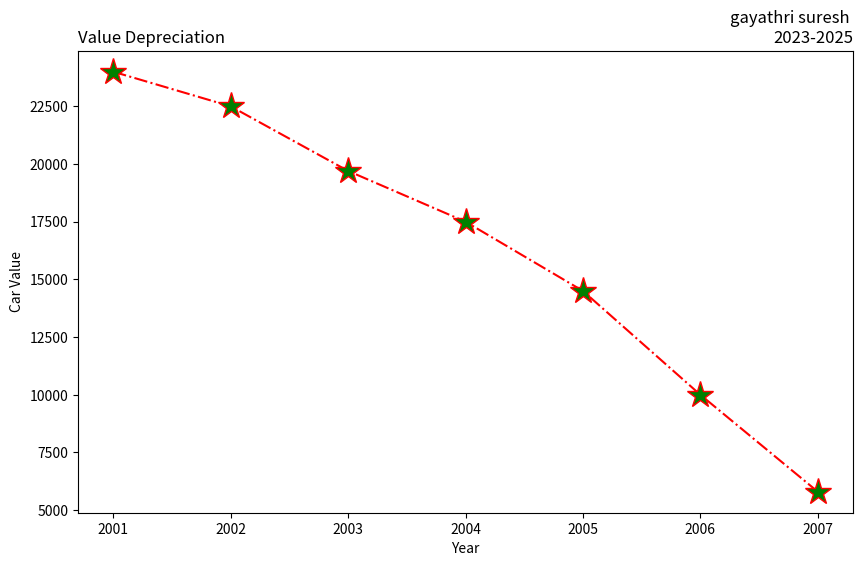

Reproduce this figure in Python.
import matplotlib.pyplot as plt
years = [2001, 2002, 2003, 2004, 2005, 2006, 2007]
car_values = [24000, 22500, 19700, 17500, 14500, 10000, 5800]
plt.figure(figsize=(10, 6))
plt.subplot(111)
plt.plot(years, car_values, linestyle='-.', color='red', marker='*',markersize=20, markerfacecolor='green')
plt.title("gayathri suresh \n2023-2025", loc="right")
plt.title("Value Depreciation", loc="left")
plt.xlabel("Year")
plt.ylabel("Car Value")
plt.show()
